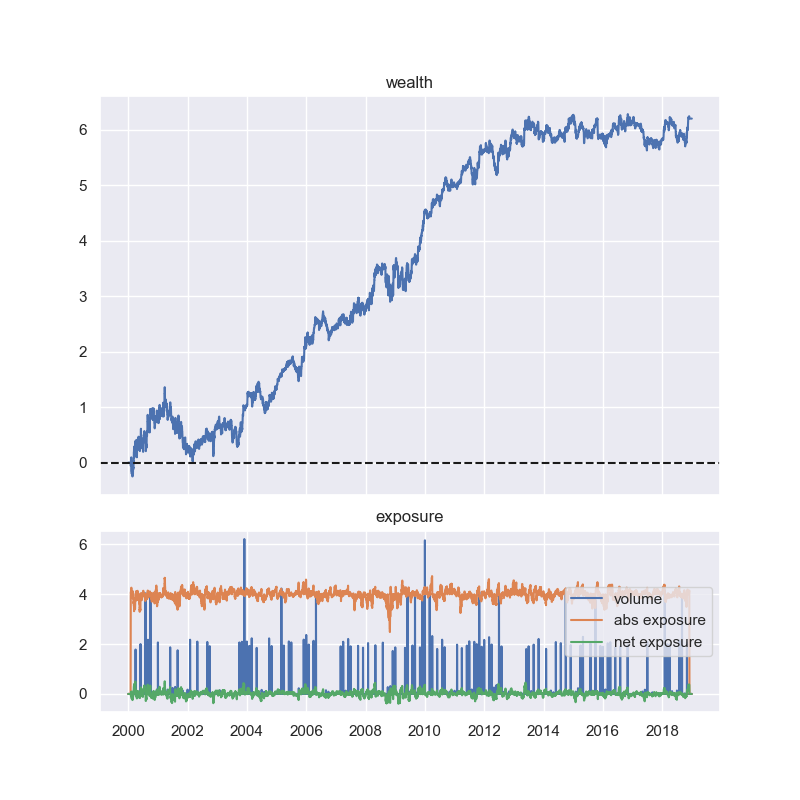

Values plotted in this chart, from the file beside it:
2000-01-01, 0.0
2000-01-02, 0.0
2000-01-03, 0.0
2000-01-04, 0.0
2000-01-05, 0.0
2000-01-06, 0.0
2000-01-07, 0.0
2000-01-08, 0.0
2000-01-09, 0.0
2000-01-10, 0.0
2000-01-11, 0.0
2000-01-12, 0.0
2000-01-13, 0.0
2000-01-14, 0.0
2000-01-15, 0.0
2000-01-16, 0.0
2000-01-17, 0.0
2000-01-18, 0.0
2000-01-19, 0.0
2000-01-20, 0.0
2000-01-21, 0.0
2000-01-22, 0.0
2000-01-23, 0.0
2000-01-24, 0.0
2000-01-25, 0.0
2000-01-26, 0.0
2000-01-27, 0.0
2000-01-28, 0.0
2000-01-29, 0.0
2000-01-30, 0.0
2000-01-31, 0.0
2000-02-01, -0.002709
2000-02-02, -0.03616
2000-02-03, -0.06085
2000-02-04, 0.02505
2000-02-05, 0.02505
2000-02-06, 0.02505
2000-02-07, 0.05244
2000-02-08, 0.09559
2000-02-09, 0.03101
2000-02-10, -0.03776
2000-02-11, -0.03776
2000-02-12, -0.03776
2000-02-13, -0.03776
2000-02-14, -0.2005
2000-02-15, -0.07032
2000-02-16, -0.1616
2000-02-17, -0.08552
2000-02-18, -0.09271
2000-02-19, -0.09271
2000-02-20, -0.09271
2000-02-21, -0.09504
2000-02-22, -0.1597
2000-02-23, -0.2491
2000-02-24, -0.1256
2000-02-25, -0.1147
2000-02-26, -0.1147
2000-02-27, -0.1147
2000-02-28, -0.03003
2000-02-29, -0.1965
2000-03-01, -0.1089
... 6,879 more rows
